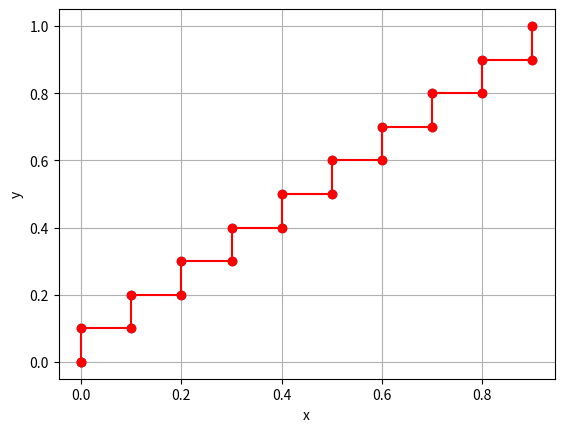

Reproduce this figure in Python.
from matplotlib import pyplot as plt
import pandas as pd
import csv

eps = 0.01
step = 0.1

def ellipsoid(x: list):
    A = 2.0 
    B = 3.0 
    return (float(x[0]) / A) ** 2 + (float(x[1]) / B) ** 2

result = [[1, 1]]
current_iter = 0
f_1 = 0
f_2 = 1
max_iter = 100

while abs(f_1 - f_2) > eps and current_iter < max_iter:
    for i in range(len(result[-1])):
        value = ellipsoid(result[-1])
        result[-1][i] += step
        new_value = ellipsoid(result[-1])
        
        if new_value >= value:
            result[-1][i] -= 2 * step
            new_value = ellipsoid(result[-1])
            if new_value > value:
                result[-1][i] += step
        result.append(result[-1][:])
    f_1 = f_2
    f_2 = ellipsoid(result[-1])
    current_iter += 1

print("Iter Amount: ", current_iter)

new_result = result[0::]
columns = ['x', 'y', 'z']
with open('fun1_1.csv', 'w') as f:
    write = csv.writer(f)
    write.writerow(columns)
    for coord in new_result:
        coord.append(ellipsoid(coord))
        write.writerow(coord)

df = pd.DataFrame(new_result, columns=columns)
df.to_csv('fun1_2.csv', index=False)

x = df['x']
y = df['y']
plt.xlabel('x')
plt.ylabel('y')
plt.grid(True)

plt.scatter(x, y)
plt.plot(x, y, '-o', color='r')
plt.savefig('fun1_2.jpeg')
plt.show()
